Photos from the image-classification dataset "original_png" in the GitHub repository shakir-darbar/shakir. Its 4 classes are: bronchiectasis, healthy, pneumonia, URTI.

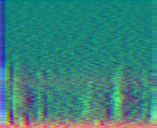
Label: bronchiectasis

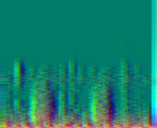
Label: pneumonia

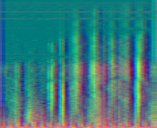
Label: healthy

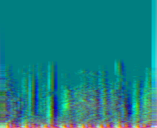
Label: URTI

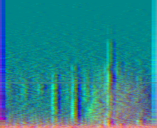
Label: bronchiectasis

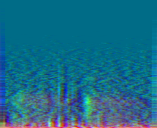
Label: pneumonia
